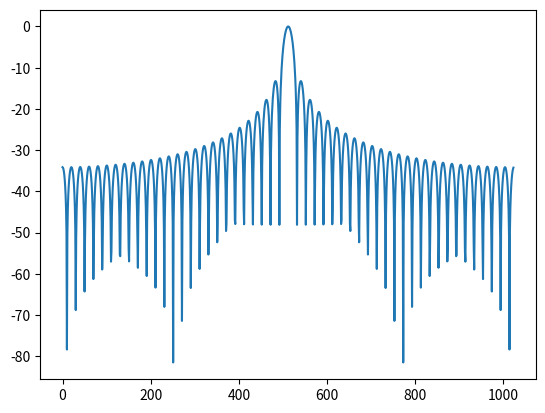

Python code for this plot:
import numpy as np
from matplotlib import pyplot as plt

w = np.ones(51)
W = np.fft.fftshift(np.fft.fft(w,1024))

plt.plot(20*np.log10(np.absolute(W)/max(np.absolute(W))))
plt.show()